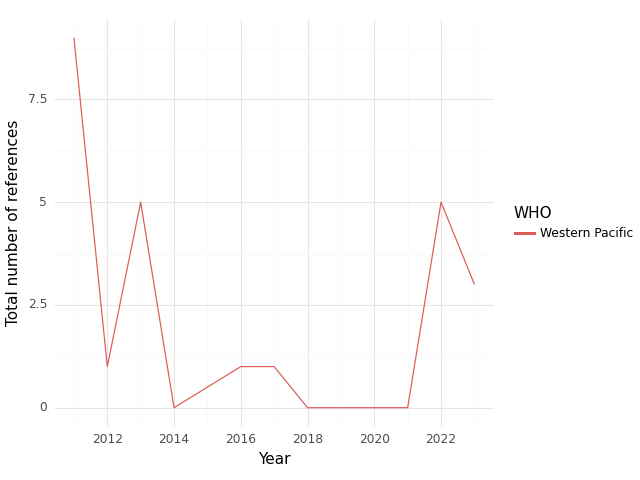

Data behind this chart, as committed beside it:
, WHO, Year, intersection, climate, health, sum, Sector
0, Western Pacific, 2011, 9.0, 36.0, 117.0, 162.0, medical equipment and services; health c…
1, Western Pacific, 2012, 1.0, 2.0, 109.0, 112.0, medical equipment and services; health c…
2, Western Pacific, 2013, 5.0, 26.0, 83.0, 114.0, medical equipment and services; health c…
3, Western Pacific, 2014, 0.0, 2.0, 5.0, 7.0, medical equipment and services; health c…
4, Western Pacific, 2016, 1.0, 4.0, 58.0, 63.0, medical equipment and services; health c…
5, Western Pacific, 2017, 1.0, 4.0, 54.0, 59.0, medical equipment and services; health c…
6, Western Pacific, 2018, 0.0, 1.0, 1.0, 2.0, medical equipment and services; health c…
7, Western Pacific, 2019, 0.0, 1.0, 1.0, 2.0, medical equipment and services; health c…
8, Western Pacific, 2020, 0.0, 1.0, 1.0, 2.0, medical equipment and services; health c…
9, Western Pacific, 2021, 0.0, 1.0, 1.0, 2.0, medical equipment and services; health c…
10, Western Pacific, 2022, 5.0, 14.0, 45.0, 64.0, medical equipment and services; health c…
11, Western Pacific, 2023, 3.0, 19.0, 236.0, 258.0, medical equipment and services; health c…
